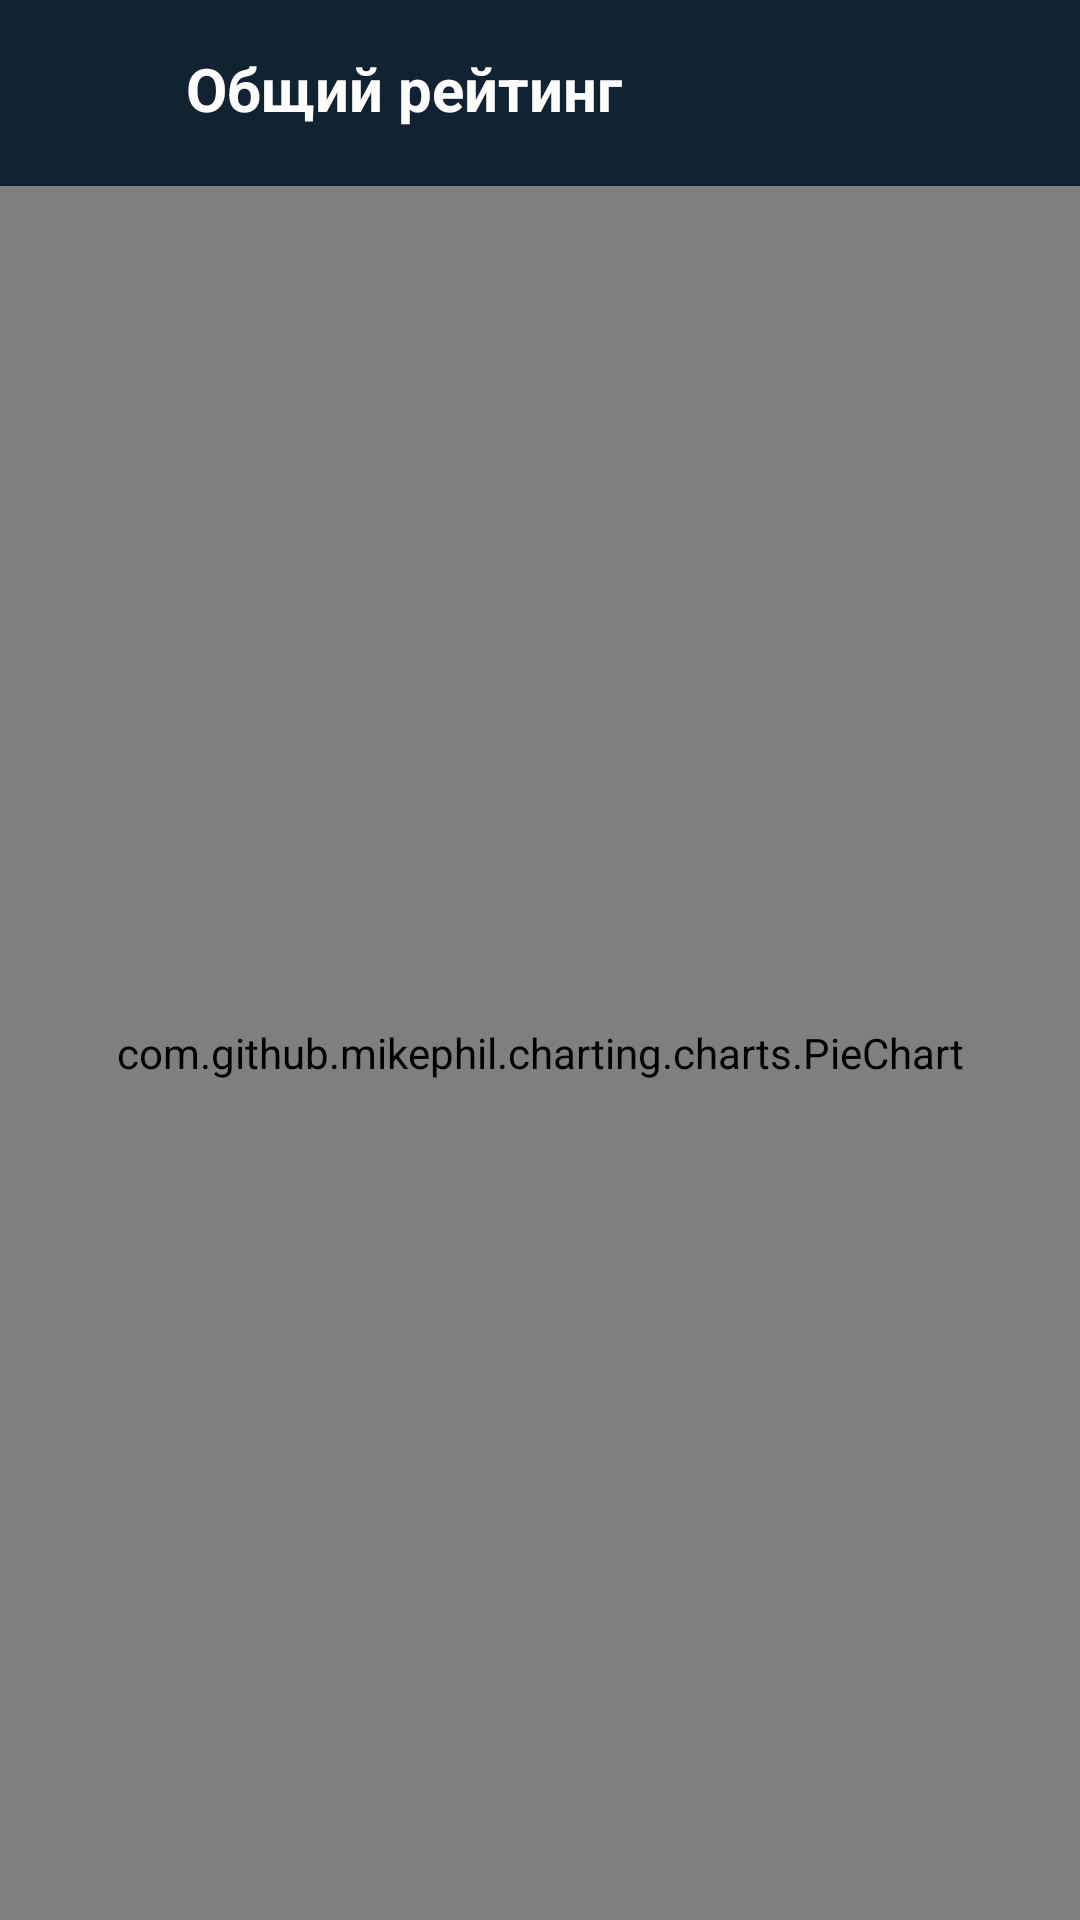

Write the Android layout XML for this screen, with the resource values it uses.
<!-- AndroidManifest.xml: application theme Theme.WhileTrue -->
<!-- res/layout/activity_black.xml -->
<?xml version="1.0" encoding="utf-8"?>
<LinearLayout xmlns:android="http://schemas.android.com/apk/res/android"
    xmlns:app="http://schemas.android.com/apk/res-auto"
    xmlns:tools="http://schemas.android.com/tools"
    android:layout_width="match_parent"
    android:layout_height="match_parent"
    android:orientation="vertical"
    android:background="@color/dark"
    tools:context=".ui.home.BlackActivity">

    <LinearLayout
        android:layout_width="match_parent"
        android:layout_height="wrap_content"
        android:background="@color/dark"
        android:orientation="horizontal">

        <ImageView
            android:id="@+id/end_b"
            android:layout_width="30dp"
            android:layout_height="30dp"
            android:layout_margin="16dp"
            android:background="@drawable/ic_baseline_arrow_back_24"
            android:onClick="back" />

        <TextView
            android:layout_width="wrap_content"
            android:layout_height="wrap_content"
            android:layout_marginVertical="16dp"
            android:text="Общий рейтинг"
            android:textColor="@color/white"
            android:textSize="20sp"
            android:textStyle="bold" />
    </LinearLayout>

    <com.github.mikephil.charting.charts.PieChart
        android:id="@+id/chart"
        android:layout_width="match_parent"
        android:layout_height="match_parent" />
</LinearLayout>
<!-- resources referenced by this layout -->
<resources>
  <color name="dark">#FF112233</color>
  <color name="white">#FFFFFFFF</color>
  <style name="Theme.WhileTrue" parent="Theme.MaterialComponents.DayNight.DarkActionBar">
          
          <item name="colorPrimary">@color/dark</item>
          <item name="colorPrimaryVariant">@color/dark</item>
          <item name="colorOnPrimary">@color/white</item>
          
          <item name="colorSecondary">@color/dark</item>
          <item name="colorSecondaryVariant">@color/teal_700</item>
          <item name="colorOnSecondary">@color/black</item>
          
          <item name="android:statusBarColor" tools:targetApi="l">@color/dark</item>
          
      </style>
  <color name="teal_700">#FF018786</color>
  <color name="black">#FF000000</color>
</resources>
